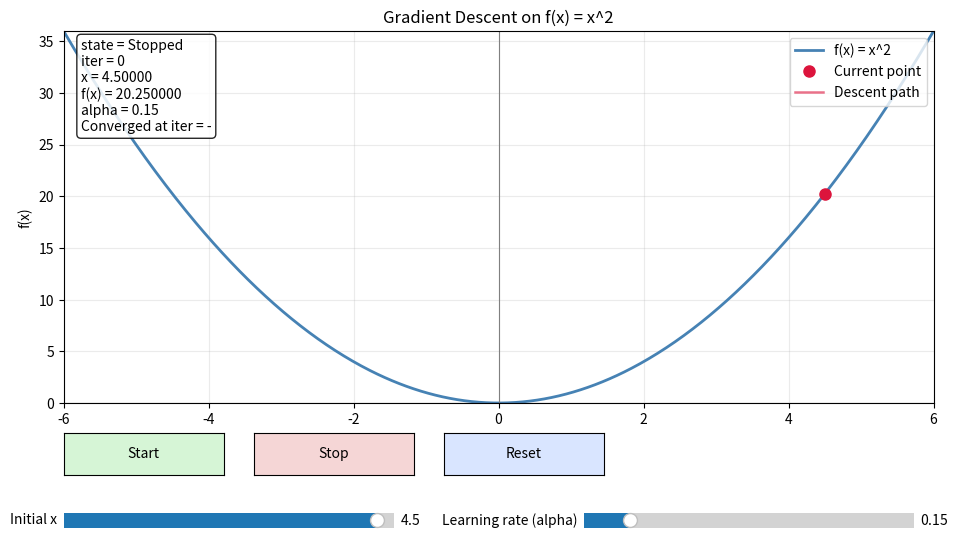

Generate this figure with matplotlib:
"""
Interactive gradient descent animation for f(x) = x^2.

Controls:
- Start/Stop animation
- Reset trajectory
- Set initial x value
- Set learning rate alpha
"""

from dataclasses import dataclass

import matplotlib.pyplot as plt
import numpy as np
from matplotlib.animation import FuncAnimation
from matplotlib.widgets import Button, Slider


@dataclass
class Config:
    initial_x: float = 4.5
    alpha: float = 0.15
    frame_interval_ms: int = 180
    max_iters: int = 250
    convergence_tolerance: float = 1e-8


class GradientDescentAnimator:
    def __init__(self, config: Config) -> None:
        self.config = config
        self.current_x = config.initial_x
        self.iteration = 0
        self.running = False
        self.converged = False
        self.converged_iteration: int | None = None

        self.x_hist = [self.current_x]
        self.y_hist = [self.current_x**2]

        self.fig: plt.Figure
        self.ax_main: plt.Axes
        self.point = None
        self.path_line = None
        self.status_text = None
        self.start_button: Button
        self.stop_button: Button
        self.reset_button: Button
        self.x_slider: Slider
        self.alpha_slider: Slider
        self.animation: FuncAnimation

        self._build_figure()
        self._build_controls()
        self._build_animation()
        self._redraw_state()

    def _build_figure(self) -> None:
        self.fig, self.ax_main = plt.subplots(figsize=(10, 6))
        self.fig.subplots_adjust(left=0.08, right=0.95, bottom=0.30, top=0.92)

        xs = np.linspace(-6, 6, 600)
        ys = xs**2

        self.ax_main.plot(xs, ys, color="steelblue", linewidth=2, label="f(x) = x^2")
        self.ax_main.axhline(0, color="gray", linewidth=0.8)
        self.ax_main.axvline(0, color="gray", linewidth=0.8)
        self.ax_main.set_xlim(-6, 6)
        self.ax_main.set_ylim(0, 36)
        self.ax_main.set_xlabel("x")
        self.ax_main.set_ylabel("f(x)")
        self.ax_main.set_title("Gradient Descent on f(x) = x^2")
        self.ax_main.grid(alpha=0.25)

        self.point, = self.ax_main.plot(
            [], [], "o", color="crimson", markersize=8, label="Current point"
        )
        self.path_line, = self.ax_main.plot(
            [], [], "-", color="crimson", alpha=0.6, linewidth=1.8, label="Descent path"
        )
        self.status_text = self.ax_main.text(
            0.02,
            0.98,
            "",
            transform=self.ax_main.transAxes,
            va="top",
            bbox=dict(boxstyle="round", facecolor="white", alpha=0.85),
        )
        self.ax_main.legend(loc="upper right")

    def _build_controls(self) -> None:
        start_ax = self.fig.add_axes([0.08, 0.18, 0.16, 0.07])
        stop_ax = self.fig.add_axes([0.27, 0.18, 0.16, 0.07])
        reset_ax = self.fig.add_axes([0.46, 0.18, 0.16, 0.07])
        # Keep a larger center gap so slider labels and value texts do not overlap.
        x_slider_ax = self.fig.add_axes([0.08, 0.08, 0.33, 0.05])
        alpha_slider_ax = self.fig.add_axes([0.60, 0.08, 0.33, 0.05])

        self.start_button = Button(start_ax, "Start", color="#d6f5d6", hovercolor="#b9ecb9")
        self.stop_button = Button(stop_ax, "Stop", color="#f5d6d6", hovercolor="#ecb9b9")
        self.reset_button = Button(reset_ax, "Reset", color="#d9e5ff", hovercolor="#c4d6ff")

        self.x_slider = Slider(
            ax=x_slider_ax,
            label="Initial x",
            valmin=-5.0,
            valmax=5.0,
            valinit=self.config.initial_x,
            valstep=0.1,
        )
        self.alpha_slider = Slider(
            ax=alpha_slider_ax,
            label="Learning rate (alpha)",
            valmin=0.01,
            valmax=1.0,
            valinit=self.config.alpha,
            valstep=0.01,
        )

        self.start_button.on_clicked(self._on_start)
        self.stop_button.on_clicked(self._on_stop)
        self.reset_button.on_clicked(self._on_reset)

    def _build_animation(self) -> None:
        self.animation = FuncAnimation(
            self.fig,
            self._animate_frame,
            interval=self.config.frame_interval_ms,
            blit=False,
            cache_frame_data=False,
        )

    def _step_gradient_descent(self) -> None:
        alpha = float(self.alpha_slider.val)
        gradient = 2 * self.current_x
        self.current_x = self.current_x - alpha * gradient
        self.iteration += 1
        self.x_hist.append(self.current_x)
        current_y = self.current_x**2
        self.y_hist.append(current_y)

        if current_y <= self.config.convergence_tolerance:
            self.converged = True
            self.converged_iteration = self.iteration
            self.running = False

    def _animate_frame(self, _frame_idx: int):
        if self.running and self.iteration < self.config.max_iters:
            self._step_gradient_descent()
            self._redraw_state()
        return self.point, self.path_line, self.status_text

    def _redraw_state(self) -> None:
        current_y = self.current_x**2
        self.point.set_data([self.current_x], [current_y])
        self.path_line.set_data(self.x_hist, self.y_hist)

        state = "Running" if self.running else "Stopped"
        converge_msg = (
            f"Converged at iter = {self.converged_iteration}"
            if self.converged and self.converged_iteration is not None
            else "Converged at iter = -"
        )
        self.status_text.set_text(
            f"state = {state}\n"
            f"iter = {self.iteration}\n"
            f"x = {self.current_x:.5f}\n"
            f"f(x) = {current_y:.6f}\n"
            f"alpha = {float(self.alpha_slider.val):.2f}\n"
            f"{converge_msg}"
        )
        self.fig.canvas.draw_idle()

    def _on_start(self, _event) -> None:
        if self.converged:
            # Resume from a fresh run if user starts after convergence.
            self._on_reset(_event)
        self.running = True
        self._redraw_state()

    def _on_stop(self, _event) -> None:
        self.running = False
        self._redraw_state()

    def _on_reset(self, _event) -> None:
        self.running = False
        self.converged = False
        self.converged_iteration = None
        self.current_x = float(self.x_slider.val)
        self.iteration = 0
        self.x_hist = [self.current_x]
        self.y_hist = [self.current_x**2]
        self._redraw_state()

    def show(self) -> None:
        plt.show()


def main() -> None:
    app = GradientDescentAnimator(Config())
    print("Use Start/Stop/Reset and sliders to control the gradient descent animation.")
    app.show()


if __name__ == "__main__":
    main()
